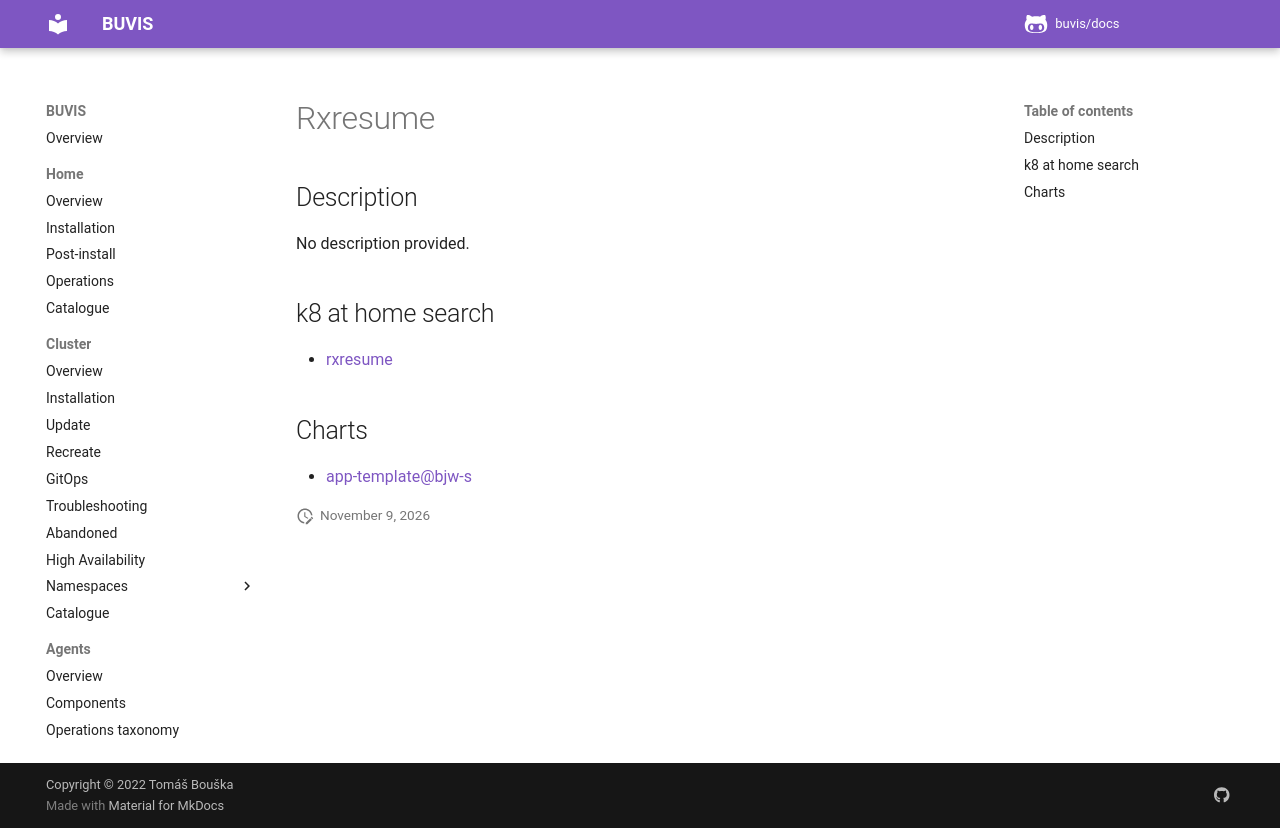

repository: buvis/docs · page: cluster/catalogue/rxresume/index.html · generator: mkdocs

# Rxresume

## Description

No description provided.

## k8 at home search

- [rxresume](https://nanne.dev/k8s-at-home-search/#/rxresume)

## Charts

- [app-template@bjw-s](https://bjw-s.github.io/helm-charts/)
